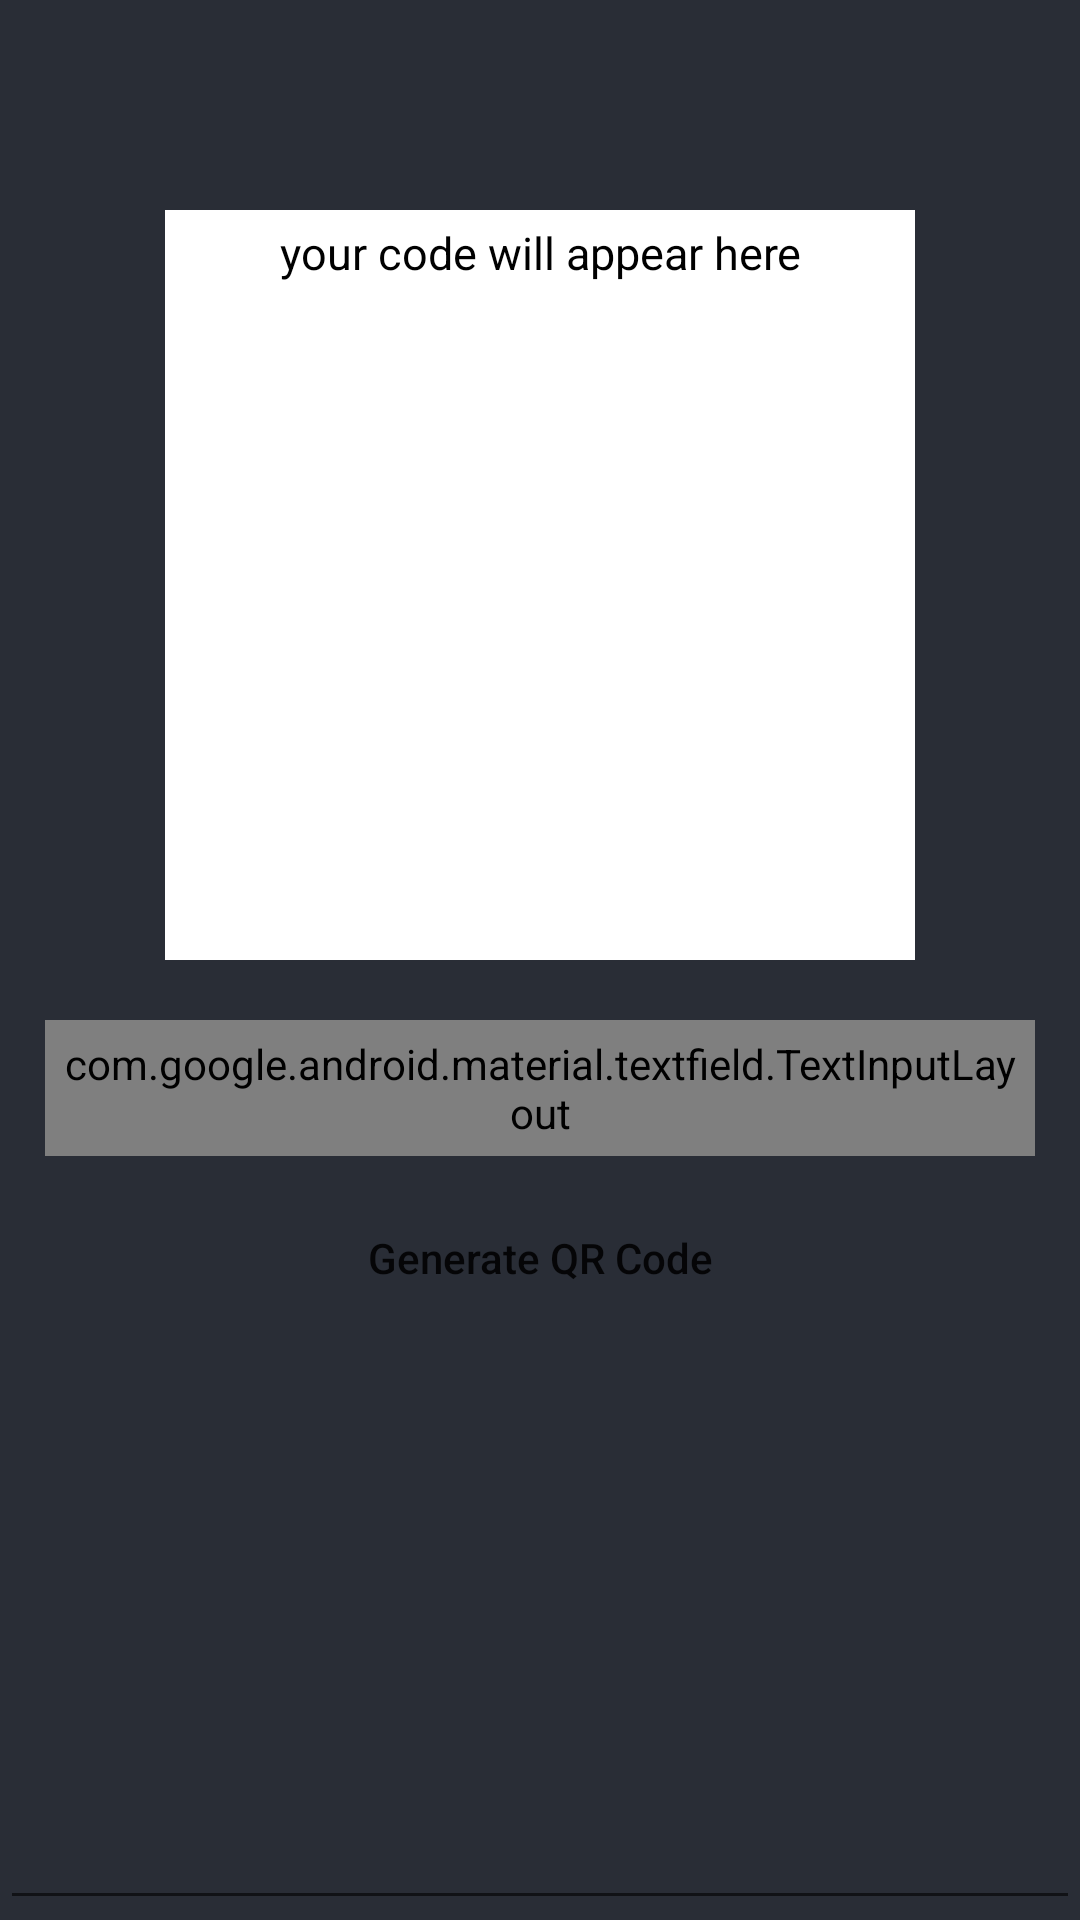

Produce the Android XML layout that renders to this screen, including the resource entries it uses.
<!-- AndroidManifest.xml: application theme Theme.MedicationQRScan -->
<!-- res/layout/activity_generate_qrcode.xml -->
<?xml version="1.0" encoding="utf-8"?>
<RelativeLayout xmlns:android="http://schemas.android.com/apk/res/android"
    xmlns:app="http://schemas.android.com/apk/res-auto"
    xmlns:tools="http://schemas.android.com/tools"
    android:layout_width="match_parent"
    android:layout_height="match_parent"
    android:background="@color/black_shade_1"
    style="@style/APPTheme.MaterialTheme"
    tools:context=".GenerateQRcodeActivity">
    <FrameLayout
        android:layout_width="250dp"
        android:layout_height="wrap_content"
        android:id="@+id/idFLQRcode"
        android:layout_centerHorizontal="true"
        android:layout_marginTop="70dp"
        >
        <TextView
            android:layout_width="match_parent"
            android:layout_height="wrap_content"
            android:gravity="center"
            android:text="your code will appear here"
            android:textColor="@color/black"
            android:textAllCaps="false"
            android:id="@+id/idTVGeneratorQRCode"
            android:textAlignment="center"
            android:elevation="1dp"
            android:padding="4dp"
            android:textSize="15sp"/>

        <ImageView
            android:id="@+id/idIVQRCode"
            android:layout_width="250dp"
            android:layout_height="250dp"
            android:background="@color/white" />

    </FrameLayout>
    <com.google.android.material.textfield.TextInputLayout
        android:layout_width="match_parent"
        android:layout_height="wrap_content"
        android:layout_below="@id/idFLQRcode"
        style="@style/Widget.Material3.TextInputLayout.OutlinedBox"
        android:layout_marginLeft="15dp"
        android:id="@+id/ididTILData"
        android:layout_marginTop="20dp"
        android:layout_marginRight="15dp"
        android:hint="Add text to embed in QR Code"
        android:padding="5dp"
        android:textColorHint="@color/white"
        app:hintTextColor="@color/white"
        />
    <com.google.android.material.textfield.TextInputEditText
        android:layout_width="match_parent"
        android:layout_height="match_parent"
        android:id="@+id/idEdtData"
        android:ems="10"
        android:importantForAutofill="no"
        android:inputType="textImeMultiLine|textMultiLine"
        android:textColor="@color/white"
        android:textColorHint="@color/white"
        android:textSize="14sp">
        
    </com.google.android.material.textfield.TextInputEditText>
    
    <Button
        android:layout_width="match_parent"
        android:layout_height="wrap_content"
        android:layout_below="@+id/ididTILData"
        android:layout_marginStart="20dp"
        android:layout_marginEnd="20dp"
        android:layout_marginTop="10dp"
        android:layout_marginBottom="10dp"
        android:background="@drawable/button_back"
        android:text="Generate QR Code"
        android:textAllCaps="false"
        android:id="@+id/idBtnGeneratorQR"
        />
</RelativeLayout>
<!-- resources referenced by this layout -->
<resources>
  <color name="black">#FF000000</color>
  <color name="black_shade_1">#292D36</color>
  <color name="white">#FFFFFFFF</color>
  <style name="APPTheme.MaterialTheme" parent="Theme.MaterialComponents.Light.DarkActionBar">
          <item name="windowNoTitle">true</item>
          <item name="windowActionBar">false</item>
          <item name="colorPrimary">@color/yellow</item>
          <item name="colorBackgroundFloating">@color/yellow</item>
          <item name="colorAccent">@color/white</item>
          <item name="android:singleLine">true</item>
      </style>
  <style name="Theme.MedicationQRScan" parent="Theme.MaterialComponents.DayNight.NoActionBar">
          
          <item name="colorPrimary">@color/purple_500</item>
          <item name="colorPrimaryVariant">@color/purple_700</item>
          <item name="colorOnPrimary">@color/white</item>
          
          <item name="colorSecondary">@color/teal_200</item>
          <item name="colorSecondaryVariant">@color/teal_700</item>
          <item name="colorOnSecondary">@color/black</item>
          
          <item name="android:statusBarColor">?attr/colorPrimaryVariant</item>
          
      </style>
  <color name="yellow">#ffa500</color>
  <color name="purple_500">#ffa500</color>
  <color name="purple_700">#FF3700B3</color>
  <color name="teal_200">#FF03DAC5</color>
  <color name="teal_700">#FF018786</color>
</resources>
